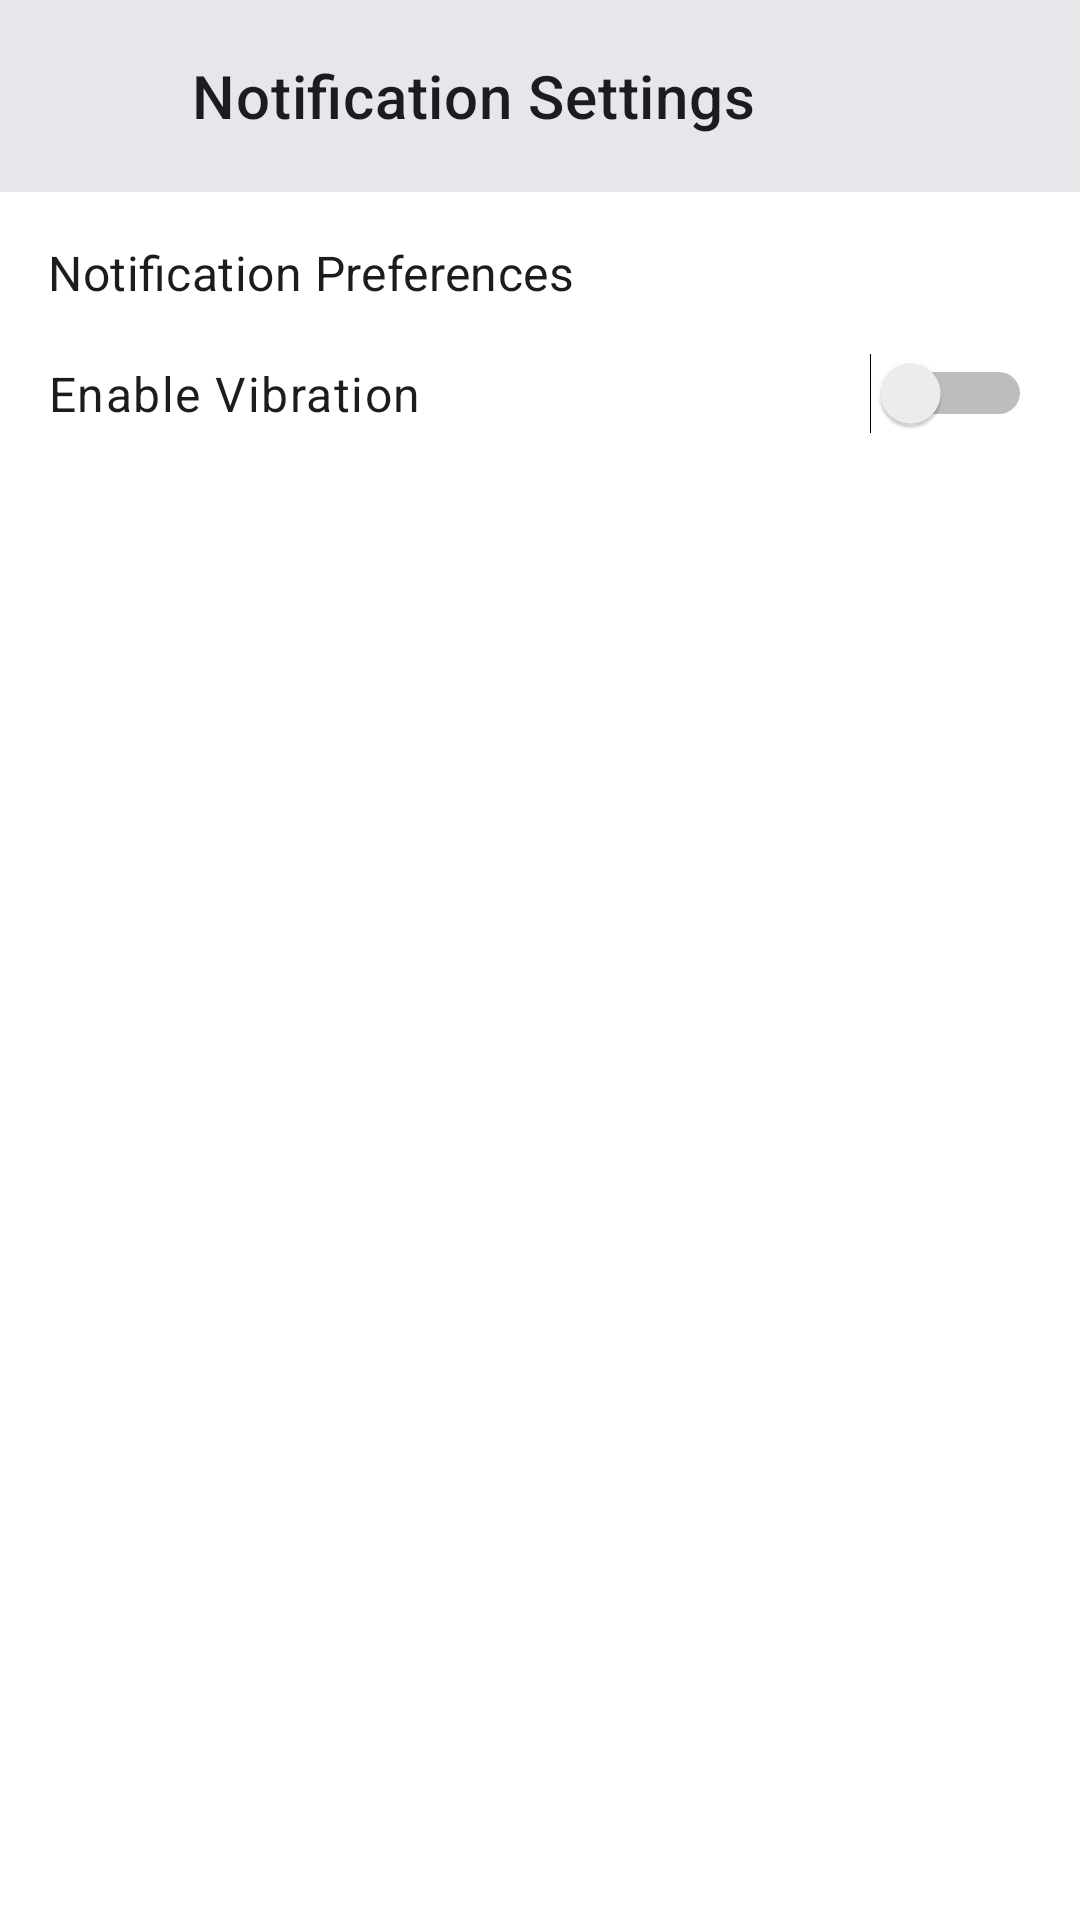

Here is an Android app screen rendered from its layout file. Give the layout XML and the strings, colors and styles it references.
<!-- AndroidManifest.xml: application theme Theme.TaskRemainderApp -->
<!-- res/layout/activity_notification_settings.xml -->
<?xml version="1.0" encoding="utf-8"?>

<LinearLayout xmlns:android="http://schemas.android.com/apk/res/android"
    android:layout_width="match_parent"
    android:layout_height="match_parent"
    xmlns:app="http://schemas.android.com/apk/res-auto"
    android:background="@color/on_error"
    android:orientation="vertical">

    <com.google.android.material.appbar.AppBarLayout
        android:layout_width="match_parent"
        android:layout_height="wrap_content"
        android:background="@color/background"
        android:elevation="0dp">

        <androidx.appcompat.widget.Toolbar
            android:id="@+id/toolbar"
            android:layout_width="match_parent"
            android:layout_height="?attr/actionBarSize"
            android:paddingStart="8dp"
            android:paddingEnd="16dp">

            <ImageButton
                android:id="@+id/btnBack"
                android:layout_width="40dp"
                android:layout_height="40dp"
                android:background="?attr/selectableItemBackgroundBorderless"
                android:padding="12dp"
                android:scaleType="fitCenter"
                android:src="@drawable/back"
                app:tint="@color/text_primary" />

            <TextView
                android:layout_width="wrap_content"
                android:layout_height="wrap_content"
                android:layout_marginStart="16dp"
                android:text="Notification Settings"
                android:textAppearance="@style/TextAppearance.MaterialComponents.Headline6" />

        </androidx.appcompat.widget.Toolbar>

    </com.google.android.material.appbar.AppBarLayout>

    <LinearLayout
        android:layout_width="match_parent"
        android:layout_height="wrap_content"
        android:orientation="vertical"
        android:padding="16dp">

        <TextView
            android:layout_width="wrap_content"
            android:layout_height="wrap_content"
            android:text="Notification Preferences"
            android:textAppearance="@style/TextAppearance.MaterialComponents.Subtitle1"
            android:layout_marginBottom="16dp" />

        <Switch
            android:id="@+id/switchVibration"
            android:layout_width="match_parent"
            android:layout_height="wrap_content"
            android:text="Enable Vibration"
            android:textAppearance="@style/TextAppearance.MaterialComponents.Body1" />

    </LinearLayout>

</LinearLayout>
<!-- resources referenced by this layout -->
<resources>
  <color name="background">@color/light_gray</color>
  <color name="on_error">@color/white</color>
  <color name="text_primary">@color/navy_blue</color>
  <style name="Theme.TaskRemainderApp" parent="Base.Theme.TaskRemainderApp" />
  <color name="light_gray">#E5E7EB</color>
  <color name="white">#FFFFFF</color>
  <color name="navy_blue">#1F2937</color>
  <style name="Base.Theme.TaskRemainderApp" parent="Theme.Material3.DayNight.NoActionBar">
          
          <item name="colorPrimary">@color/status_bar</item>
      </style>
  <color name="status_bar">@color/light_gray</color>
</resources>
